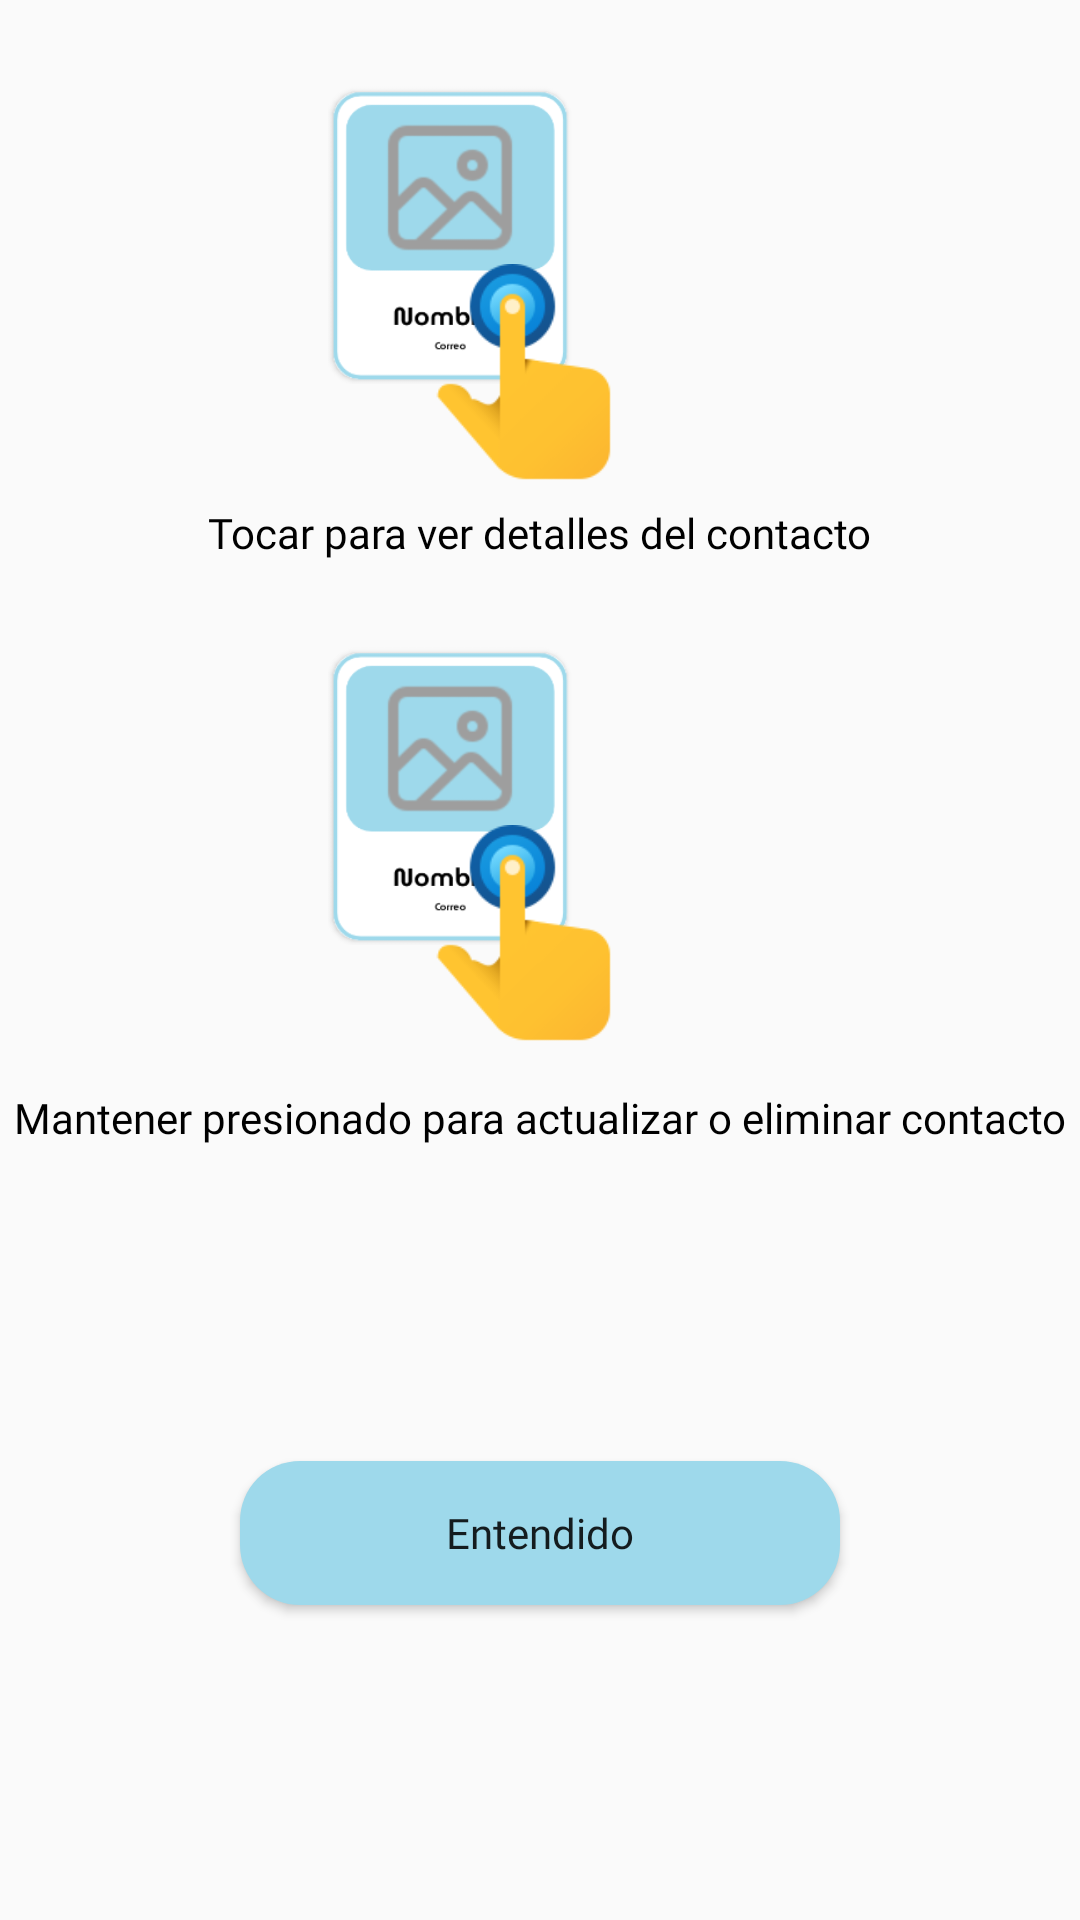

The Android layout XML behind this screen, and the referenced resources:
<!-- AndroidManifest.xml: application theme Theme.AgendaSmart -->
<!-- res/layout/info_funciones_contactos.xml -->
<?xml version="1.0" encoding="utf-8"?>
<androidx.constraintlayout.widget.ConstraintLayout xmlns:android="http://schemas.android.com/apk/res/android"
    xmlns:app="http://schemas.android.com/apk/res-auto"
    android:layout_width="300dp"
    android:layout_height="480dp"
    android:orientation="vertical"
    android:layout_gravity="center">

    <ImageView
        android:id="@+id/imageView"
        android:layout_width="300dp"
        android:layout_height="100dp"
        android:layout_marginTop="28dp"
        android:contentDescription="@string/Title"
        android:src="@drawable/img"
        app:layout_constraintEnd_toEndOf="parent"
        app:layout_constraintHorizontal_bias="0.0"
        app:layout_constraintStart_toStartOf="parent"
        app:layout_constraintTop_toTopOf="parent" />

    <ImageView
        android:id="@+id/imageView2"
        android:layout_width="match_parent"
        android:layout_height="80dp"
        android:contentDescription="@string/Title"
        android:elevation="20dp"
        android:src="@drawable/click"
        app:layout_constraintBottom_toBottomOf="@+id/imageView"
        app:layout_constraintTop_toBottomOf="@+id/imageView" />

    <TextView
        android:id="@+id/textView2"
        android:layout_width="wrap_content"
        android:layout_height="wrap_content"
        android:fontFamily="@font/museomoderno_semibold"
        android:text="@string/infoContacto"
        android:textColor="@color/black"
        app:layout_constraintEnd_toEndOf="parent"
        app:layout_constraintStart_toStartOf="parent"
        app:layout_constraintTop_toBottomOf="@+id/imageView2" />

    <ImageView
        android:id="@+id/imageView3"
        android:layout_width="300dp"
        android:layout_height="100dp"
        android:layout_marginTop="28dp"
        android:contentDescription="@string/Title"
        android:src="@drawable/img"
        app:layout_constraintEnd_toEndOf="parent"
        app:layout_constraintHorizontal_bias="0.0"
        app:layout_constraintStart_toStartOf="parent"
        app:layout_constraintTop_toBottomOf="@+id/textView2" />

    <ImageView
        android:id="@+id/imageView4"
        android:layout_width="match_parent"
        android:layout_height="80dp"
        android:contentDescription="@string/Title"
        android:elevation="20dp"
        android:src="@drawable/click"
        app:layout_constraintBottom_toBottomOf="@+id/imageView3"
        app:layout_constraintEnd_toEndOf="parent"
        app:layout_constraintStart_toStartOf="parent"
        app:layout_constraintTop_toBottomOf="@+id/imageView3" />

    <TextView
        android:id="@+id/textView3"
        android:layout_width="wrap_content"
        android:layout_height="wrap_content"
        android:layout_marginTop="8dp"
        android:fontFamily="@font/museomoderno_semibold"
        android:text="@string/infoPresionadoContacto"
        android:textAlignment="center"
        android:textColor="@color/black"
        app:layout_constraintEnd_toEndOf="parent"
        app:layout_constraintHorizontal_bias="0.507"
        app:layout_constraintStart_toStartOf="parent"
        app:layout_constraintTop_toBottomOf="@+id/imageView4" />

    <Button
        android:id="@+id/btn_entendido"
        android:layout_width="200dp"
        android:layout_height="48dp"
        android:background="@drawable/btn_inicio"
        android:fontFamily="@font/museomoderno_semibold"
        android:text="@string/entendido"
        android:textAllCaps="false"
        app:layout_constraintBottom_toBottomOf="parent"
        app:layout_constraintEnd_toEndOf="parent"
        app:layout_constraintStart_toStartOf="parent"
        app:layout_constraintTop_toBottomOf="@+id/textView3" />

</androidx.constraintlayout.widget.ConstraintLayout>
<!-- resources referenced by this layout -->
<resources>
  <color name="black">#FF000000</color>
  <!-- drawable btn_inicio (drawable) -->
  <?xml version="1.0" encoding="utf-8"?>
  <shape xmlns:android="http://schemas.android.com/apk/res/android">
      <solid android:color="@color/celeste"/>
      <corners android:radius="20dp"/>
  </shape>
  <!-- drawable click: png bitmap (drawable, 5133 bytes) -->
  <!-- drawable img: png bitmap (drawable, 11403 bytes) -->
  <string name="Title">AgendaSmart</string>
  <string name="entendido">Entendido</string>
  <string name="infoContacto">Tocar para ver detalles del contacto</string>
  <string name="infoPresionadoContacto">Mantener presionado para actualizar o eliminar contacto</string>
  <style name="Theme.AgendaSmart" parent="Base.Theme.AgendaSmart" />
  <color name="celeste">#9ed9eb</color>
  <style name="Base.Theme.AgendaSmart" parent="Theme.AppCompat.Light.NoActionBar">
          
          
      </style>
</resources>
